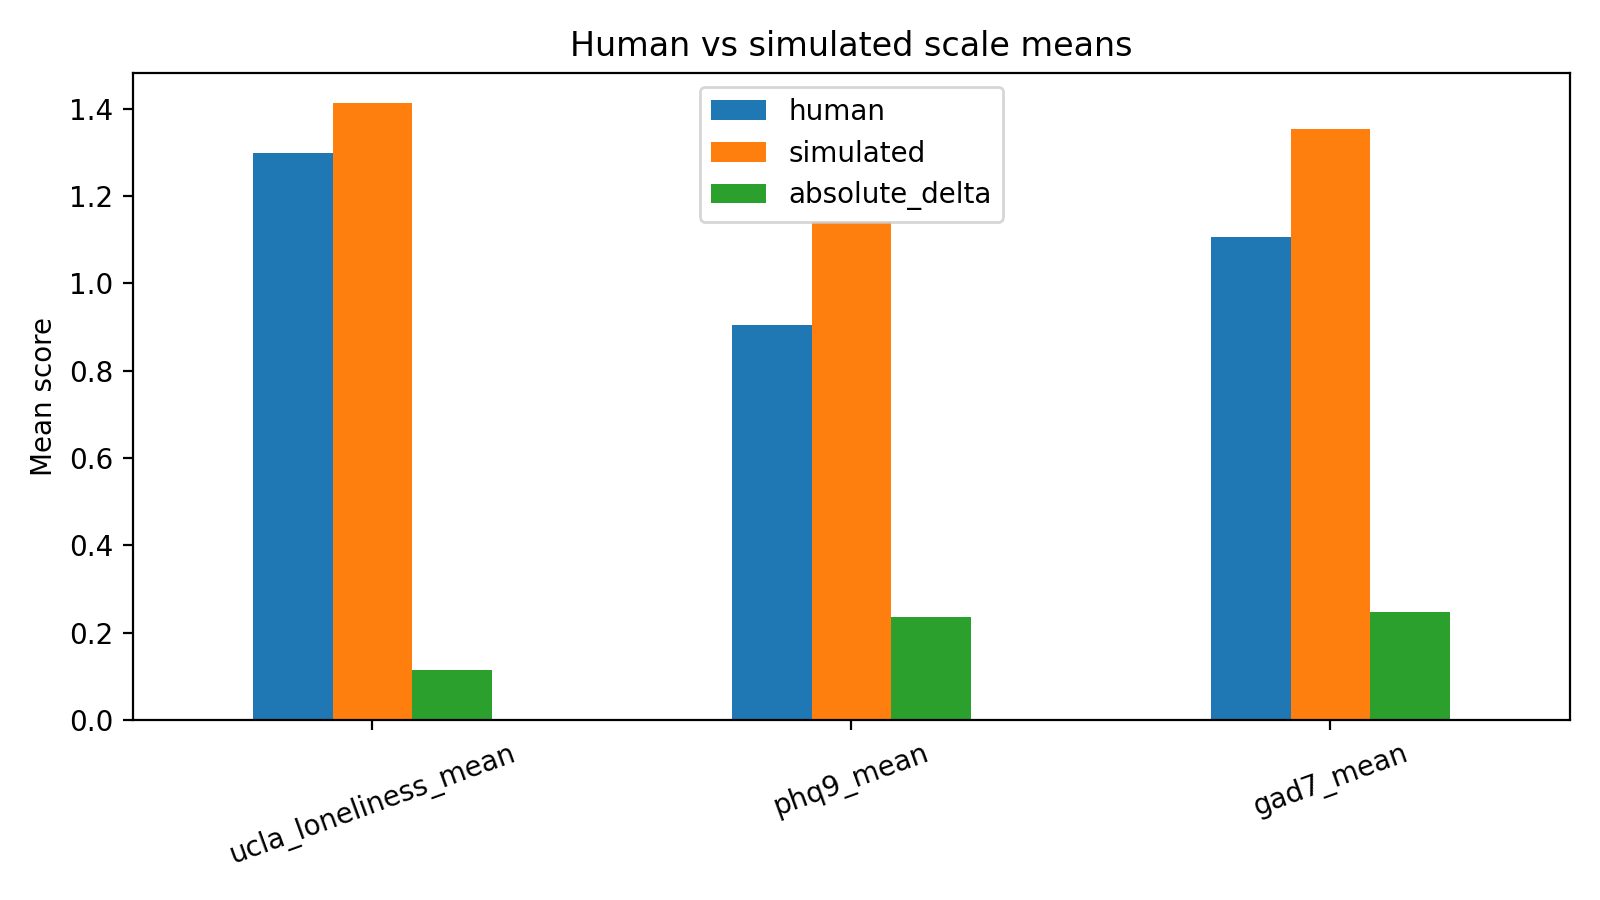

The data file committed next to this chart (first rows):
scale, human, simulated, absolute_delta
ucla_loneliness_mean, 1.298, 1.413, 0.1141
phq9_mean, 0.9042, 1.14, 0.2361
gad7_mean, 1.107, 1.354, 0.2464
